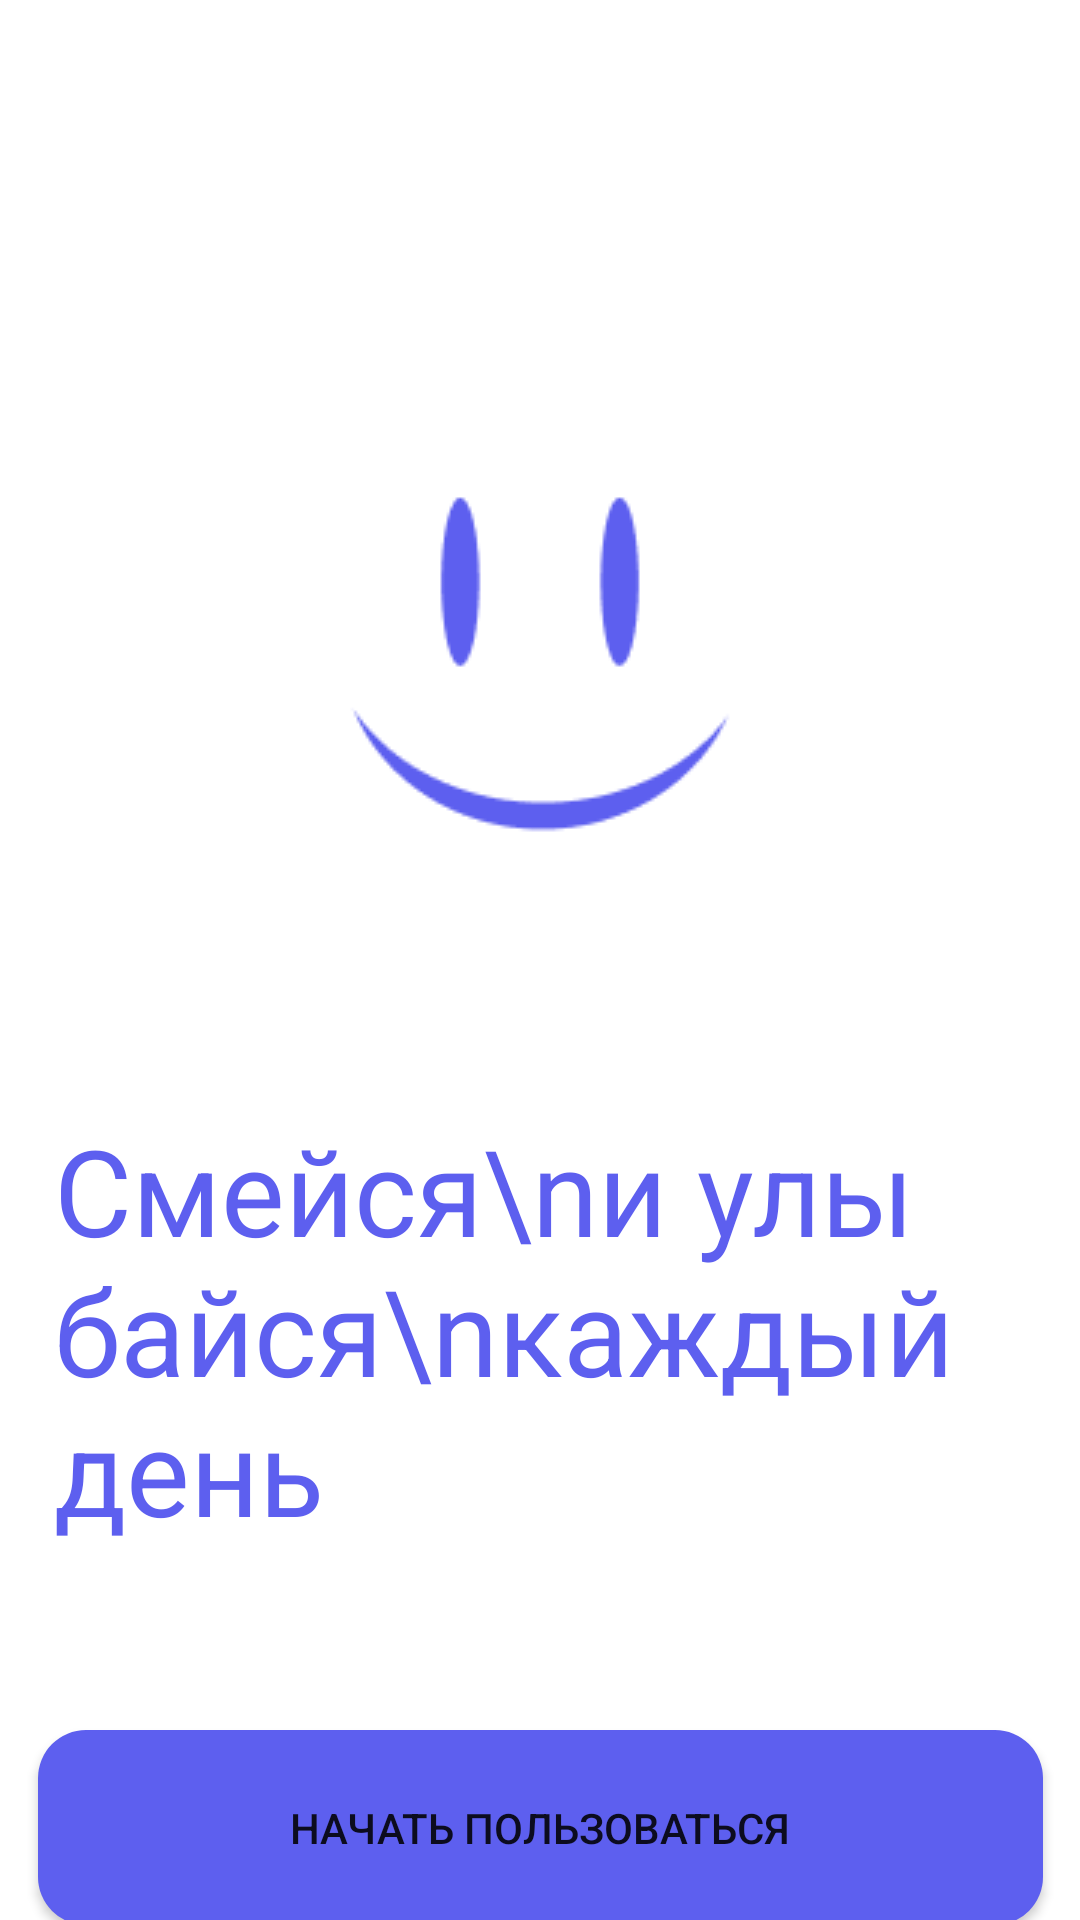

This screen was rendered from an Android layout file. Write that file and the resources it references.
<!-- AndroidManifest.xml: application theme Theme.My_App_Seven -->
<!-- res/layout/fragment_start.xml -->
<?xml version="1.0" encoding="utf-8"?>
<androidx.constraintlayout.widget.ConstraintLayout xmlns:android="http://schemas.android.com/apk/res/android"
    xmlns:app="http://schemas.android.com/apk/res-auto"
    xmlns:tools="http://schemas.android.com/tools"
    android:layout_width="match_parent"
    android:layout_height="match_parent"
    tools:context=".fragments.StartFragment">


    <ImageView
        android:id="@+id/imageView"
        android:layout_width="wrap_content"
        android:layout_height="wrap_content"
        android:layout_marginTop="110dp"
        android:src="@drawable/image_smile"
        android:layout_marginLeft="88dp"
        android:layout_marginRight="88dp"
        app:layout_constraintEnd_toEndOf="parent"
        app:layout_constraintStart_toStartOf="parent"
        app:layout_constraintTop_toTopOf="parent" />

    <TextView
        android:id="@+id/textView"
        android:layout_width="wrap_content"
        android:layout_height="wrap_content"
        android:layout_marginStart="20dp"
        android:layout_marginTop="60dp"
        android:text="Смейся\nи улыбайся\nкаждый день"
        android:textColor="#5D5FEF"
        android:textSize="40sp"
        app:layout_constraintEnd_toEndOf="parent"
        app:layout_constraintHorizontal_bias="0.115"
        app:layout_constraintStart_toStartOf="parent"
        app:layout_constraintTop_toBottomOf="@+id/imageView" />

    <Button
        android:id="@+id/start_btn"
        android:layout_width="335dp"
        android:layout_height="65dp"
        android:layout_marginTop="60dp"
        android:text="Начать пользоваться"
        app:layout_constraintEnd_toEndOf="parent"
        app:layout_constraintStart_toStartOf="parent"
        app:layout_constraintTop_toBottomOf="@+id/textView"
        android:background="@drawable/rounded_btn"
        app:backgroundTint="@null"
        />

    <TextView
        android:id="@+id/text_mainPage_signIn"
        android:layout_width="wrap_content"
        android:layout_height="wrap_content"
        android:layout_marginTop="40dp"
        android:layout_marginBottom="40dp"
        android:clickable="true"
        android:text="Есть аккаунт? Войти"
        android:textColor="@color/black"
        android:textSize="16sp"
        app:layout_constraintBottom_toBottomOf="parent"
        app:layout_constraintEnd_toEndOf="parent"
        app:layout_constraintStart_toStartOf="parent"
         />


</androidx.constraintlayout.widget.ConstraintLayout>
<!-- resources referenced by this layout -->
<resources>
  <color name="black">#FF000000</color>
  <!-- drawable image_smile: png bitmap (drawable-v24, 2568 bytes) -->
  <!-- drawable rounded_btn (drawable) -->
  <?xml version="1.0" encoding="utf-8"?>
  <shape xmlns:android="http://schemas.android.com/apk/res/android"
      android:shape="rectangle">
      <solid android:color="#5D5FEF" />
      <corners android:bottomRightRadius="16dp"
          android:bottomLeftRadius="16dp"
          android:topRightRadius="16dp"
          android:topLeftRadius="16dp"/>
  </shape>
  <style name="Theme.My_App_Seven" parent="Theme.MaterialComponents.DayNight.NoActionBar">
          
          <item name="colorPrimary">@color/purple_500</item>
          <item name="colorPrimaryVariant">@color/purple_700</item>
          <item name="colorOnPrimary">@color/white</item>
          
          <item name="colorSecondary">@color/teal_200</item>
          <item name="colorSecondaryVariant">@color/teal_700</item>
          <item name="colorOnSecondary">@color/black</item>
          
          <item name="android:statusBarColor">?attr/colorPrimaryVariant</item>
          
      </style>
  <color name="purple_500">#FF6200EE</color>
  <color name="purple_700">#FF3700B3</color>
  <color name="white">#FFFFFFFF</color>
  <color name="teal_200">#FF03DAC5</color>
  <color name="teal_700">#FF018786</color>
</resources>
